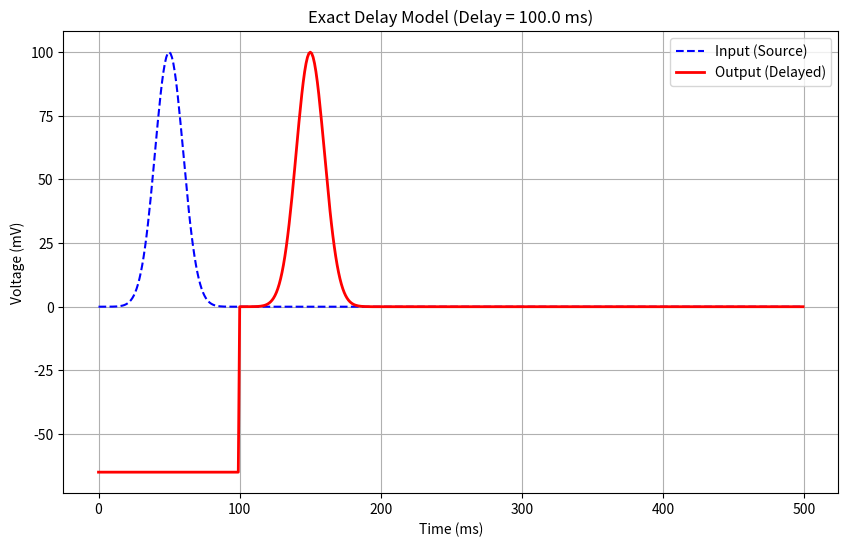

Write Python code to recreate this figure.
import numpy as np


def _default_params():
    """
    Unit conventions for the public API:
    - Time is in milliseconds (ms).
    - Length is in micrometers (μm).
    - Conduction velocity is in μm/ms.
    """
    return {
        "c": 100.0,  # conduction velocity μm/ms (typical unmyelinated axon)
        "refractory_period_ms": 5.0,  # absolute refractory period
        "spike_threshold_mv": -20.0,  # threshold for spike detection
    }


def _apply_refractory_period(
    v_in: np.ndarray,
    t_ms: np.ndarray,
    period_ms: float,
    threshold_mv: float,
    v_rest: float,
) -> tuple[np.ndarray, int]:
    """
    Filter input waveform to enforce absolute refractory period.

    Spikes arriving within `period_ms` of the last successful spike
    are suppressed (voltage set to v_rest while above threshold).

    Parameters
    ----------
    v_in : np.ndarray
        Input voltage waveform.
    t_ms : np.ndarray
        Time array in milliseconds.
    period_ms : float
        Absolute refractory period in ms.
    threshold_mv : float
        Voltage threshold for spike detection.
    v_rest : float
        Resting potential to use for suppressed spikes.

    Returns
    -------
    tuple[np.ndarray, int]
        (filtered_voltage, blocked_count)
    """
    v_out = v_in.copy()
    blocked_count = 0

    last_spike_time = -np.inf  # Allow first spike unconditionally
    in_spike = False
    spike_blocked = False

    for i in range(len(v_in)):
        above_threshold = v_in[i] >= threshold_mv

        if above_threshold and not in_spike:
            # Spike onset detected
            in_spike = True
            time_since_last = t_ms[i] - last_spike_time

            if time_since_last < period_ms:
                # Within refractory period - block this spike
                spike_blocked = True
                blocked_count += 1
            else:
                # Allow spike and reset timer
                spike_blocked = False
                last_spike_time = t_ms[i]

        if in_spike and spike_blocked and above_threshold:
            # Suppress voltage during blocked spike
            v_out[i] = v_rest

        if not above_threshold and in_spike:
            # Spike ended
            in_spike = False
            spike_blocked = False

    return v_out, blocked_count


def simulate_fast_model(
    *,
    v_input: np.ndarray,
    t_ms_input: np.ndarray,
    delay_ms: float,
    v_rest: float = -65.0,
    refractory_period_ms: float = 5.0,
    spike_threshold_mv: float = -20.0,
) -> dict:
    """
    Delay-line model with refractory period filtering.

    Filters input waveform to enforce abso thinlute refractory period,
    then shifts by delay_ms.

    Parameters
    ----------
    v_input : np.ndarray
        Input voltage waveform (e.g., from HH model at stimulus site).
    t_ms_input : np.ndarray
        Time array in milliseconds corresponding to v_input.
    delay_ms : float
        Delay to apply in milliseconds (typically L / c).
    v_rest : float
        Resting potential to use for time points before signal arrives.
    refractory_period_ms : float
        Absolute refractory period in ms. Spikes arriving within this
        period after a successful spike are suppressed. Set to 0 to disable.
    spike_threshold_mv : float
        Voltage threshold for spike detection (mV).

    Returns
    -------
    dict with keys:
        - t_ms: time array (same as input)
        - V: delayed voltage waveform
        - delay_ms: the applied delay
        - delay_steps: delay in time steps
        - blocked_count: number of spikes suppressed by refractory filter
    """
    if len(v_input) != len(t_ms_input):
        raise ValueError("v_input and t_ms_input must have the same length")

    # Apply refractory period filtering
    if refractory_period_ms > 0:
        v_filtered, blocked_count = _apply_refractory_period(
            v_input, t_ms_input, refractory_period_ms, spike_threshold_mv, v_rest
        )
    else:
        v_filtered = v_input
        blocked_count = 0

    dt_ms = t_ms_input[1] - t_ms_input[0] if len(t_ms_input) > 1 else 1.0
    delay_steps = int(round(delay_ms / dt_ms))

    v_output = np.full_like(v_filtered, v_rest, dtype=float)

    if delay_steps < len(v_filtered) and delay_steps > 0:
        v_output[delay_steps:] = v_filtered[:-delay_steps]
    elif delay_steps == 0:
        v_output[:] = v_filtered[:]

    return {
        "t_ms": t_ms_input.copy(),
        "V": v_output,
        "delay_ms": float(delay_ms),
        "delay_steps": int(delay_steps),
        "blocked_count": blocked_count,
    }


def _gaussian_input(
    t_ms: np.ndarray, peak_time_ms: float, width_ms: float, amplitude: float
):
    """Generate a Gaussian input pulse for demo purposes."""
    val = amplitude * np.exp(-((t_ms - peak_time_ms) ** 2) / (2 * width_ms**2))
    return np.where(val < 1e-5, 0, val)


def main():
    import matplotlib.pyplot as plt

    # Demo configuration
    L_um = 10000.0  # 10 mm in μm
    defaults = _default_params()
    c = defaults["c"]  # μm/ms
    T_ms = 500.0
    dt_ms = 1.0

    delay_ms = L_um / c
    t_ms = np.arange(0, T_ms, dt_ms)

    # Generate demo Gaussian input
    v_source = _gaussian_input(t_ms, peak_time_ms=50.0, width_ms=10.0, amplitude=100.0)

    # Run simulation
    result = simulate_fast_model(
        v_input=v_source,
        t_ms_input=t_ms,
        delay_ms=delay_ms,
    )

    v_output = result["V"]
    print(f"Delay is {delay_ms:.2f} ms ({result['delay_steps']} time steps)")

    # Visualization
    plt.figure(figsize=(10, 6))
    plt.plot(t_ms, v_source, "b--", label="Input (Source)")
    plt.plot(t_ms, v_output, "r-", lw=2, label="Output (Delayed)")

    plt.title(f"Exact Delay Model (Delay = {delay_ms:.1f} ms)")
    plt.xlabel("Time (ms)")
    plt.ylabel("Voltage (mV)")
    plt.legend()
    plt.grid(True)
    plt.show()


if __name__ == "__main__":
    main()
